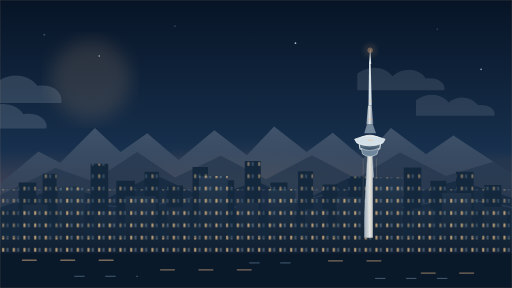
t = 0.00 s
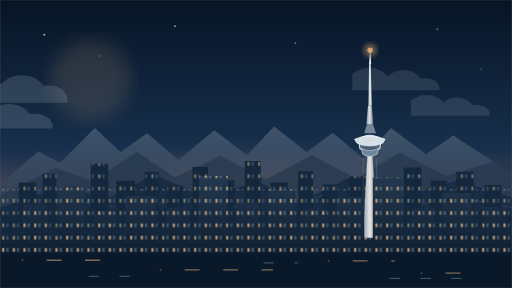
t = 1.61 s
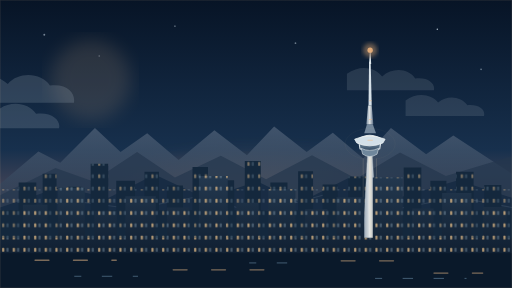
t = 3.33 s
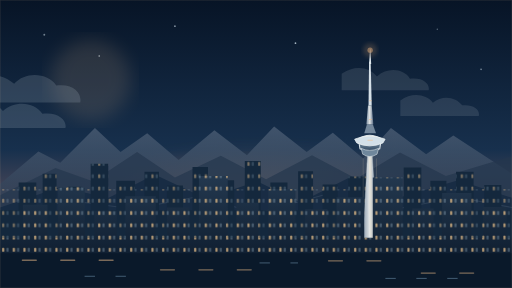
t = 5.00 s
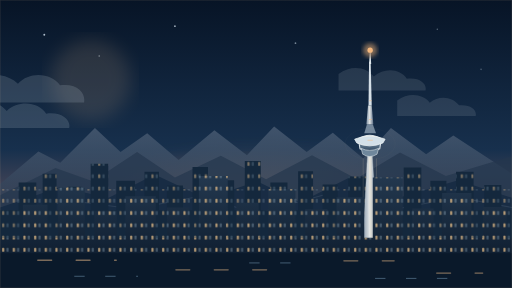
t = 6.00 s
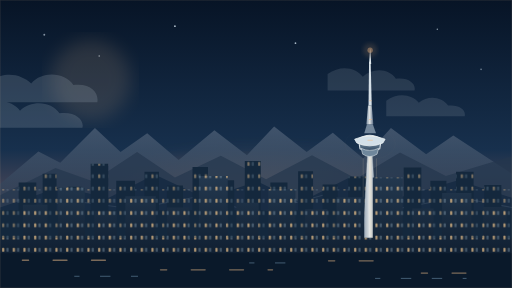
t = 9.50 s

The animated SVG that drew these frames (rendered in a browser with its animation timeline set to each time). Animation: 13 SMIL elements (animate=11,animateTransform=2); frames cover the first 9.50 s, repeats indefinitely.

<svg xmlns="http://www.w3.org/2000/svg" viewBox="0 0 960 540" role="img" aria-label="نمای سینمایی و متحرک تهران با برج میلاد">
<defs>
 <linearGradient id="sky" x1="0" y1="0" x2="0" y2="1"><stop stop-color="#071426"/><stop offset=".52" stop-color="#17304d"/><stop offset=".82" stop-color="#765b62"/><stop offset="1" stop-color="#e2a36f"/></linearGradient>
 <radialGradient id="horizon"><stop stop-color="#f5bc83" stop-opacity=".7"/><stop offset="1" stop-color="#e9a16c" stop-opacity="0"/></radialGradient>
 <linearGradient id="ridge" x1="0" y1="0" x2="0" y2="1"><stop stop-color="#53647a"/><stop offset="1" stop-color="#182b42"/></linearGradient>
 <linearGradient id="tower" x1="0" y1="0" x2="1" y2="0"><stop stop-color="#8294a7"/><stop offset=".48" stop-color="#e2e5e5"/><stop offset="1" stop-color="#5c7088"/></linearGradient>
 <linearGradient id="glass" x1="0" y1="0" x2="0" y2="1"><stop stop-color="#f8d4a4"/><stop offset=".35" stop-color="#8299ac"/><stop offset="1" stop-color="#263e56"/></linearGradient>
 <linearGradient id="city" x1="0" y1="0" x2="0" y2="1"><stop stop-color="#23384f"/><stop offset="1" stop-color="#081525"/></linearGradient>
 <filter id="blur"><feGaussianBlur stdDeviation="16"/></filter>
 <filter id="soft"><feGaussianBlur stdDeviation="4"/></filter>
 <pattern id="windows" width="20" height="23" patternUnits="userSpaceOnUse"><rect x="4" y="5" width="4" height="7" rx="1" fill="#f6c98d" opacity=".8"/><rect x="12" y="5" width="4" height="7" rx="1" fill="#b8d0df" opacity=".35"/></pattern>
</defs>
<rect width="960" height="540" fill="url(#sky)"/>
<ellipse cx="495" cy="398" rx="390" ry="125" fill="url(#horizon)" filter="url(#blur)" opacity=".65"/>
<g fill="#d5e4ef">
 <circle cx="83" cy="65" r="1.8" opacity=".8"><animate attributeName="opacity" values=".25;.9;.25" dur="4.2s" repeatCount="indefinite"/></circle>
 <circle cx="186" cy="105" r="1.4" opacity=".7"><animate attributeName="opacity" values=".8;.2;.8" dur="5s" repeatCount="indefinite"/></circle>
 <circle cx="328" cy="49" r="1.6" opacity=".6"><animate attributeName="opacity" values=".2;.85;.2" dur="3.8s" repeatCount="indefinite"/></circle>
 <circle cx="554" cy="81" r="1.6" opacity=".65"><animate attributeName="opacity" values=".8;.25;.8" dur="4.8s" repeatCount="indefinite"/></circle>
 <circle cx="820" cy="55" r="1.4" opacity=".8"><animate attributeName="opacity" values=".25;.95;.25" dur="5.5s" repeatCount="indefinite"/></circle>
 <circle cx="902" cy="130" r="1.5" opacity=".6"><animate attributeName="opacity" values=".75;.2;.75" dur="4.3s" repeatCount="indefinite"/></circle>
</g>
<circle cx="170" cy="150" r="75" fill="#f4c18e" opacity=".13" filter="url(#blur)"/>
<g fill="#b9c7d3" opacity=".18">
 <path d="M-40 158c35-25 66-18 86 0 22-25 64-20 79 3 34-4 48 15 45 32H-40Z"/>
 <path d="M-60 204c35-22 69-15 85 5 23-21 59-17 74 5 30-4 47 13 43 27H-60Z"/>
 <animateTransform attributeName="transform" type="translate" values="-55 0;80 -3;-55 0" dur="38s" repeatCount="indefinite"/>
</g>
<g fill="#d4dce2" opacity=".12">
 <path d="M610 138c25-18 53-12 66 5 20-18 50-15 62 4 25-3 38 10 35 22H610Z"/>
 <path d="M720 188c22-16 48-12 61 4 18-15 43-11 55 5 22-2 34 9 31 20H720Z"/>
 <animateTransform attributeName="transform" type="translate" values="60 0;-75 2;60 0" dur="46s" repeatCount="indefinite"/>
</g>
<path d="M0 345 72 284 113 305 178 240 226 285 276 250 335 300 402 244 463 291 514 237 575 285 624 249 681 297 733 240 799 289 850 254 960 326V440H0Z" fill="url(#ridge)" opacity=".7"/>
<path d="M0 366 104 315 174 340 257 285 328 333 414 292 499 336 585 291 668 335 750 286 836 330 960 293V455H0Z" fill="#24374e" opacity=".7"/>
<path d="M0 389 112 351 204 371 290 327 386 372 482 340 563 379 657 332 751 370 859 338 960 371V475H0Z" fill="#162b42" opacity=".88"/>
<g opacity=".7">
 <path d="M0 405 130 376 250 392 365 370 486 399 605 366 732 394 858 370 960 389" fill="none" stroke="#9aaab9" stroke-opacity=".2" stroke-width="2"/>
</g>
<!-- distant city -->
<g fill="#14283d">
 <path d="M0 394h35v-52h33v52h12v-68h26v68h20v-44h28v44h16v-87h33v87h15v-55h35v55h18v-72h27v72h15v-46h30v46h18v-81h29v81h20v-56h29v56h20v-92h30v92h18v-52h32v52h20v-73h28v73h18v-48h28v48h20v-63h34v63h18v-49h36v49h16v-80h33v80h17v-55h30v55h18v-72h33v72h20v-47h32v47h20v-65h28v65h18v-53h34v53h10v140H0Z"/>
</g>
<g fill="url(#windows)" opacity=".58">
 <path d="M0 355h35v-13h33v13h12v-29h26v29h20v-5h28v5h16v-48h33v48h15v-16h35v16h18v-33h27v33h15v-7h30v7h18v-42h29v42h20v-17h29v17h20v-53h30v53h18v-13h32v13h20v-34h28v34h18v-9h28v9h20v-24h34v24h18v-10h36v10h16v-41h33v41h17v-16h30v16h18v-33h33v33h20v-8h32v8h20v-26h28v26h18v-14h34v14h10v170H0Z"/>
 </g>
<!-- Milad Tower -->
<g id="milad">
 <ellipse cx="694" cy="446" rx="43" ry="12" fill="#f0b779" opacity=".28" filter="url(#soft)"/>
 <path d="M679 473 691 259 696 259 709 473Z" fill="url(#tower)" stroke="#d4dce0" stroke-opacity=".38" stroke-width="1.5"/>
 <path d="M691 270 696 270 701 473 694 473Z" fill="#f8e4c5" opacity=".22"/>
 <path d="M672 261Q693 246 715 261L712 279Q693 290 675 279Z" fill="url(#glass)" stroke="#d9e3e9" stroke-width="2"/>
 <path d="M665 261Q693 249 722 261L718 268Q693 279 669 268Z" fill="#d3e0e8" stroke="#edf2f3" stroke-width="1.5"/>
 <path d="M677 278Q693 286 710 278L707 289Q693 298 680 289Z" fill="#6f879c" stroke="#e1e6e8" stroke-width="1"/>
 <path d="M683 250 688 233 699 233 705 250Z" fill="#73879b"/>
 <path d="M687 233 690 198 697 198 700 233Z" fill="url(#tower)"/>
 <path d="M691 198 692 116 695 116 697 198Z" fill="#d6e0e7"/>
 <path d="M692 120 694 91 696 120Z" fill="#dce5ea"/>
 <circle cx="694" cy="94" r="5" fill="#f4b982"><animate attributeName="opacity" values=".35;1;.35" dur="2.4s" repeatCount="indefinite"/></circle>
 <circle cx="694" cy="94" r="13" fill="#f2b67b" opacity=".22" filter="url(#soft)"><animate attributeName="opacity" values=".1;.5;.1" dur="2.4s" repeatCount="indefinite"/></circle>
 <path d="M681 297 681 462M706 297 706 462" stroke="#f2d6b4" stroke-opacity=".22" stroke-width="1.2"/>
 <path d="M688 305 694 468" stroke="#ffffff" stroke-opacity=".25"/>
 <g stroke="#f4bc84" stroke-width="2" opacity=".55"><path d="M692 189h5M692 224h5M689 263h10"/></g>
 <ellipse cx="694" cy="270" rx="47" ry="29" fill="none" stroke="#f8c48a" stroke-opacity=".14"><animate attributeName="opacity" values=".15;.5;.15" dur="5s" repeatCount="indefinite"/></ellipse>
</g>
<!-- foreground skyline -->
<g fill="url(#city)">
 <path d="M0 446h43v-62h46v62h20v-94h50v94h18v-50h42v50h16v-78h57v78h21v-57h42v57h18v-116h54v116h16v-66h42v66h18v-91h51v91h18v-54h42v54h17v-76h52v76h16v-113h56v113h18v-55h40v55h16v-84h55v84h22v-58h44v58h27v95H0Z"/>
</g>
<g fill="url(#windows)" opacity=".9">
 <path d="M0 446h43v-62h46v62h20v-94h50v94h18v-50h42v50h16v-78h57v78h21v-57h42v57h18v-116h54v116h16v-66h42v66h18v-91h51v91h18v-54h42v54h17v-76h52v76h16v-113h56v113h18v-55h40v55h16v-84h55v84h22v-58h44v58h27v95H0Z"/>
 </g>
<g fill="#0a192a">
 <path d="M0 475h960v65H0Z"/>
</g>
<!-- moving traffic and window glints -->
<g stroke-linecap="round" fill="none">
 <path d="M42 488h176M301 506h210M616 489h123M790 512h115" stroke="#f6c38c" stroke-width="2.5" opacity=".48" stroke-dasharray="26 46"><animate attributeName="stroke-dashoffset" from="0" to="-144" dur="5s" repeatCount="indefinite"/></path>
 <path d="M140 518h118M468 493h90M704 522h170" stroke="#9cc7e7" stroke-width="1.6" opacity=".45" stroke-dasharray="18 40"><animate attributeName="stroke-dashoffset" from="0" to="116" dur="6s" repeatCount="indefinite"/></path>
</g>
<rect width="960" height="540" fill="none" stroke="#f3d2a6" stroke-opacity=".13" stroke-width="2"/>
</svg>
